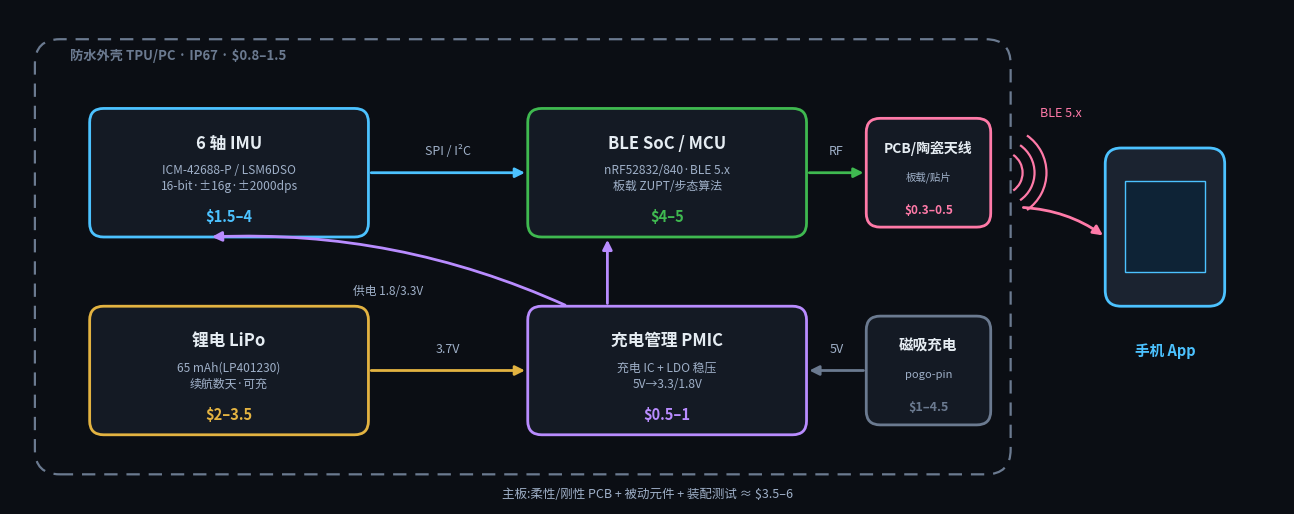
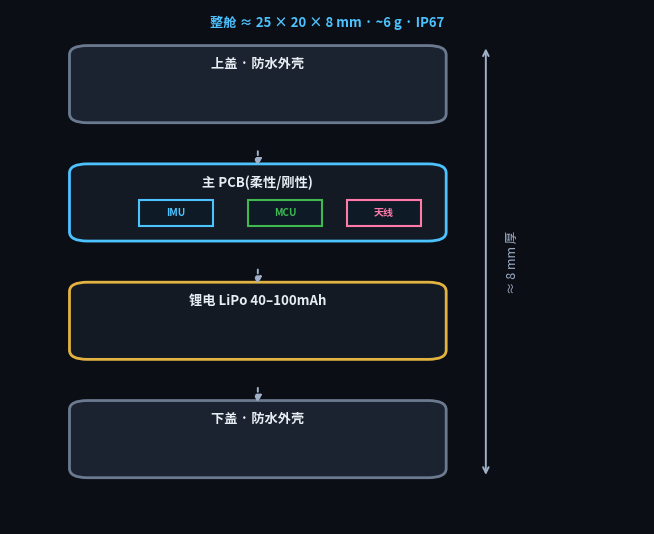
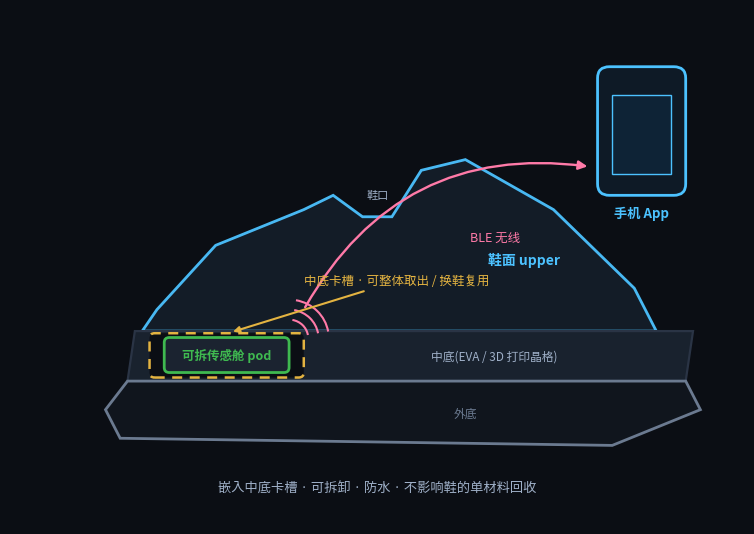

Reproduce these figures in Python, in order.
#!/usr/bin/env python3
# -*- coding: utf-8 -*-
"""Sensor hardware technical figures: (1) system block diagram (modules + price) (2) layered structure (3) in-shoe cross-section. Dark theme."""
import os, matplotlib
matplotlib.use("Agg")
import matplotlib.pyplot as plt
from matplotlib.patches import FancyBboxPatch, Rectangle, Circle, FancyArrowPatch, Polygon, Arc
from matplotlib import font_manager
for fp in ["/System/Library/Fonts/PingFang.ttc","/System/Library/Fonts/STHeiti Medium.ttc"]:
    if os.path.exists(fp):
        font_manager.fontManager.addfont(fp)
        try: matplotlib.rcParams["font.family"]=font_manager.FontProperties(fname=fp).get_name()
        except Exception: pass
        break
matplotlib.rcParams["axes.unicode_minus"]=False
os.makedirs("figs",exist_ok=True)
BG="#0b0e14"; PANEL="#141a24"; P2="#1b2330"; LINE="#2a3445"; TXT="#e6edf3"; DIM="#9fb0c8"
ACC="#4cc2ff"; GOOD="#3fb950"; WARN="#e3b341"; PINK="#ff7aa8"; PURP="#b98cff"; GREY="#6b7a90"; BAD="#f85149"

def box(ax,x,y,w,h,ec,title,sub=None,price=None,tfs=12,sfs=8.6,fc=PANEL):
    ax.add_patch(FancyBboxPatch((x,y),w,h,boxstyle="round,pad=0,rounding_size=1.4",fc=fc,ec=ec,lw=2.0))
    cy=y+h-(h*0.30 if (sub or price) else h*0.5)
    ax.text(x+w/2,y+h-h*0.27,title,ha="center",va="center",color=TXT,fontsize=tfs,fontweight="bold")
    if sub: ax.text(x+w/2,y+h*0.46,sub,ha="center",va="center",color=DIM,fontsize=sfs,linespacing=1.35)
    if price: ax.text(x+w/2,y+h*0.16,price,ha="center",va="center",color=ec,fontsize=tfs-1.5,fontweight="bold")

def arrow(ax,p0,p1,col,label=None,lfs=8.5,rad=0.0,loff=(0,2.2)):
    ax.add_patch(FancyArrowPatch(p0,p1,arrowstyle="-|>",mutation_scale=14,lw=2.0,color=col,
        connectionstyle=f"arc3,rad={rad}",shrinkA=2,shrinkB=2))
    if label:
        mx,my=(p0[0]+p1[0])/2+loff[0],(p0[1]+p1[1])/2+loff[1]
        ax.text(mx,my,label,ha="center",va="center",color=DIM,fontsize=lfs)

# ============================== (1) System block diagram ==============================
def fig_block():
    fig,ax=plt.subplots(figsize=(12.8,5.0),dpi=200); fig.patch.set_facecolor(BG)
    ax.set_xlim(0,128); ax.set_ylim(0,50); ax.axis("off"); ax.set_facecolor(BG)
    # Waterproof enclosure, dashed bounding box
    ax.add_patch(FancyBboxPatch((2.5,3),98,44,boxstyle="round,pad=0,rounding_size=2.5",
        fc="none",ec=GREY,lw=1.6,linestyle=(0,(6,4))))
    ax.text(6,45.4,"防水外壳 TPU/PC · IP67 · $0.8–1.5",ha="left",va="center",color=GREY,fontsize=9.5,fontweight="bold")
    # Modules
    box(ax,8,27,28,13,ACC,"6 轴 IMU","ICM-42688-P / LSM6DSO\n16-bit·±16g·±2000dps","$1.5–4")
    box(ax,52,27,28,13,GOOD,"BLE SoC / MCU","nRF52832/840·BLE 5.x\n板载 ZUPT/步态算法","$4–5")
    box(ax,8,7,28,13,WARN,"锂电 LiPo","65 mAh(LP401230)\n续航数天·可充","$2–3.5")
    box(ax,52,7,28,13,PURP,"充电管理 PMIC","充电 IC + LDO 稳压\n5V→3.3/1.8V","$0.5–1")
    # PCB antenna (top-right) + charging port (bottom-right) small blocks
    box(ax,86,28,12.5,11,PINK,"PCB/陶瓷天线","板载/贴片","$0.3–0.5",tfs=10,sfs=7.5)
    box(ax,86,8,12.5,11,GREY,"磁吸充电","pogo-pin","$1–4.5",tfs=10.5,sfs=8)
    # Phone (right side, outside the enclosure)
    ax.add_patch(FancyBboxPatch((110,20),12,16,boxstyle="round,pad=0,rounding_size=1.6",fc=P2,ec=ACC,lw=2))
    ax.add_patch(Rectangle((112,23.5),8,9.2,fc="#0e2336",ec=ACC,lw=1))
    ax.text(116,15.5,"手机 App",ha="center",va="center",color=ACC,fontsize=10.5,fontweight="bold")
    # Connections
    arrow(ax,(36,33.5),(52,33.5),ACC,"SPI / I²C",lfs=9)            # IMU->MCU data
    arrow(ax,(80,33.5),(86,33.5),GOOD,"RF",lfs=9)                   # MCU->antenna
    # Antenna -> phone (BLE waves)
    for k,r in enumerate([2.2,3.4,4.6]):
        ax.add_patch(Arc((99.5,33.5),r*2,r*2,angle=0,theta1=-55,theta2=55,color=PINK,lw=1.6))
    ax.text(105.5,39.5,"BLE 5.x",ha="center",va="center",color=PINK,fontsize=9)
    arrow(ax,(101.5,30),(110,27),PINK,None,rad=-0.15)
    # Power: battery->PMIC, charging port->PMIC, PMIC->IMU/MCU
    arrow(ax,(36,13.5),(52,13.5),WARN,"3.7V",lfs=9)                 # battery->PMIC
    arrow(ax,(86,13.5),(80,13.5),GREY,"5V",lfs=9)                   # charging->PMIC
    arrow(ax,(60,20),(60,27),PURP,None,rad=0.0)                     # PMIC->MCU power
    arrow(ax,(56,20),(20,27),PURP,"供电 1.8/3.3V",lfs=8.5,rad=0.12,loff=(0,-2)) # PMIC->IMU
    # PCB footnote
    ax.text(64,1.0,"主板:柔性/刚性 PCB + 被动元件 + 装配测试 ≈ $3.5–6",ha="center",va="center",color=DIM,fontsize=9)
    plt.tight_layout(pad=0.2); plt.savefig("figs/pod_block.png",facecolor=BG,bbox_inches="tight"); plt.close()
    print("saved figs/pod_block.png")

# ============================== (2) Layered structure (exploded view) ==============================
def fig_explode():
    fig,ax=plt.subplots(figsize=(6.4,5.2),dpi=200); fig.patch.set_facecolor(BG)
    ax.set_xlim(0,64); ax.set_ylim(0,100); ax.axis("off"); ax.set_facecolor(BG)
    lx,lw=6,38
    layers=[(78,"上盖 · 防水外壳",GREY,P2),
            (55,"主 PCB(柔性/刚性)",ACC,PANEL),
            (32,"锂电 LiPo 40–100mAh",WARN,PANEL),
            (9,"下盖 · 防水外壳",GREY,P2)]
    for y,lab,ec,fc in layers:
        ax.add_patch(FancyBboxPatch((lx,y),lw,15,boxstyle="round,pad=0,rounding_size=1.8",fc=fc,ec=ec,lw=2))
        ax.text(lx+lw/2,y+11.5,lab,ha="center",va="center",color=TXT,fontsize=9.5,fontweight="bold")
    # Small component blocks on the PCB
    for cx,cl,cc in [(13,"IMU",ACC),(24,"MCU",GOOD),(34,"天线",PINK)]:
        ax.add_patch(Rectangle((cx,58),7.5,5,fc="#0e1a26",ec=cc,lw=1.5))
        ax.text(cx+3.75,60.5,cl,ha="center",va="center",color=cc,fontsize=7.2,fontweight="bold")
    # Dashed assembly arrows between layers
    for y in [73,50,27]:
        ax.add_patch(FancyArrowPatch((lx+lw/2,y),(lx+lw/2,y-4),arrowstyle="-|>",mutation_scale=11,
            lw=1.4,color=DIM,linestyle=(0,(2,2))))
    # Dimension annotation on the right
    ax.annotate("",xy=(48,9),xytext=(48,93),arrowprops=dict(arrowstyle="<->",color=DIM,lw=1.4))
    ax.text(50,51,"≈ 8 mm 厚",ha="left",va="center",color=DIM,fontsize=9,rotation=90)
    ax.text(32,97.5,"整舱 ≈ 25 × 20 × 8 mm · ~6 g · IP67",ha="center",va="center",color=ACC,fontsize=9.5,fontweight="bold")
    plt.tight_layout(pad=0.2); plt.savefig("figs/pod_explode.png",facecolor=BG,bbox_inches="tight"); plt.close()
    print("saved figs/pod_explode.png")

# ============================== (3) In-shoe cross-section ==============================
def fig_shoe():
    fig,ax=plt.subplots(figsize=(7.4,5.2),dpi=200); fig.patch.set_facecolor(BG)
    ax.set_xlim(0,100); ax.set_ylim(0,72); ax.axis("off"); ax.set_facecolor(BG)
    # Shoe upper (toe pointing right, single main instep peak, collar opening behind the instep)
    up=[(18,27),(88,27),(85,33),(74,44),(62,51),(56,49.5),(52,43),(48,43),(44,46),(40,44),(28,39),(20,30)]
    ax.add_patch(Polygon(up,closed=True,fc="#141d29",ec=ACC,lw=2,alpha=0.95))
    ax.text(70,37,"鞋面 upper",ha="center",va="center",color=ACC,fontsize=10,fontweight="bold")
    ax.text(50,46,"鞋口",ha="center",va="center",color=DIM,fontsize=8)
    # Midsole
    mid=[(16,20),(92,20),(93,27),(17,27)]
    ax.add_patch(Polygon(mid,closed=True,fc="#19222e",ec=LINE,lw=1.6))
    # Outsole (upturned toe)
    out=[(15,12),(82,11),(94,16),(92,20),(16,20),(13,16)]
    ax.add_patch(Polygon(out,closed=True,fc="#10151d",ec=GREY,lw=2))
    ax.text(66,23.4,"中底(EVA / 3D 打印晶格)",ha="center",va="center",color=DIM,fontsize=8.5)
    ax.text(62,15.4,"外底",ha="center",va="center",color=GREY,fontsize=8.5)
    # Heel slot + pod
    ax.add_patch(FancyBboxPatch((19,20.5),21,6.2,boxstyle="round,pad=0,rounding_size=0.7",
        fc="#0b0e14",ec=WARN,lw=1.8,linestyle=(0,(4,3))))
    ax.add_patch(FancyBboxPatch((21,21.2),17,4.9,boxstyle="round,pad=0,rounding_size=0.7",fc=P2,ec=GOOD,lw=2))
    ax.text(29.5,23.6,"可拆传感舱 pod",ha="center",va="center",color=GOOD,fontsize=9,fontweight="bold")
    ax.annotate("中底卡槽 · 可整体取出 / 换鞋复用",xy=(30,26.8),xytext=(40,33.5),color=WARN,fontsize=9,
        arrowprops=dict(arrowstyle="-|>",color=WARN,lw=1.5))
    # BLE from pod -> phone
    for r in [2.6,4.0,5.4]:
        ax.add_patch(Arc((38,26),r*2,r*2,angle=0,theta1=10,theta2=80,color=PINK,lw=1.5))
    ax.add_patch(FancyBboxPatch((80,46),12,18,boxstyle="round,pad=0,rounding_size=1.6",fc="#0e1a26",ec=ACC,lw=2))
    ax.add_patch(Rectangle((82,49),8,11,fc="#0e2336",ec=ACC,lw=1))
    ax.text(86,43.5,"手机 App",ha="center",va="center",color=ACC,fontsize=9.5,fontweight="bold")
    ax.add_patch(FancyArrowPatch((40,30),(79,50),arrowstyle="-|>",mutation_scale=13,lw=1.7,color=PINK,
        connectionstyle="arc3,rad=-0.34"))
    ax.text(66,40,"BLE 无线",ha="center",va="center",color=PINK,fontsize=9)
    # Footnote
    ax.text(50,5,"嵌入中底卡槽 · 可拆卸 · 防水 · 不影响鞋的单材料回收",ha="center",va="center",color=DIM,fontsize=9.5)
    plt.tight_layout(pad=0.2); plt.savefig("figs/shoe_integ.png",facecolor=BG,bbox_inches="tight"); plt.close()
    print("saved figs/shoe_integ.png")

fig_block(); fig_explode(); fig_shoe()
print("done")
